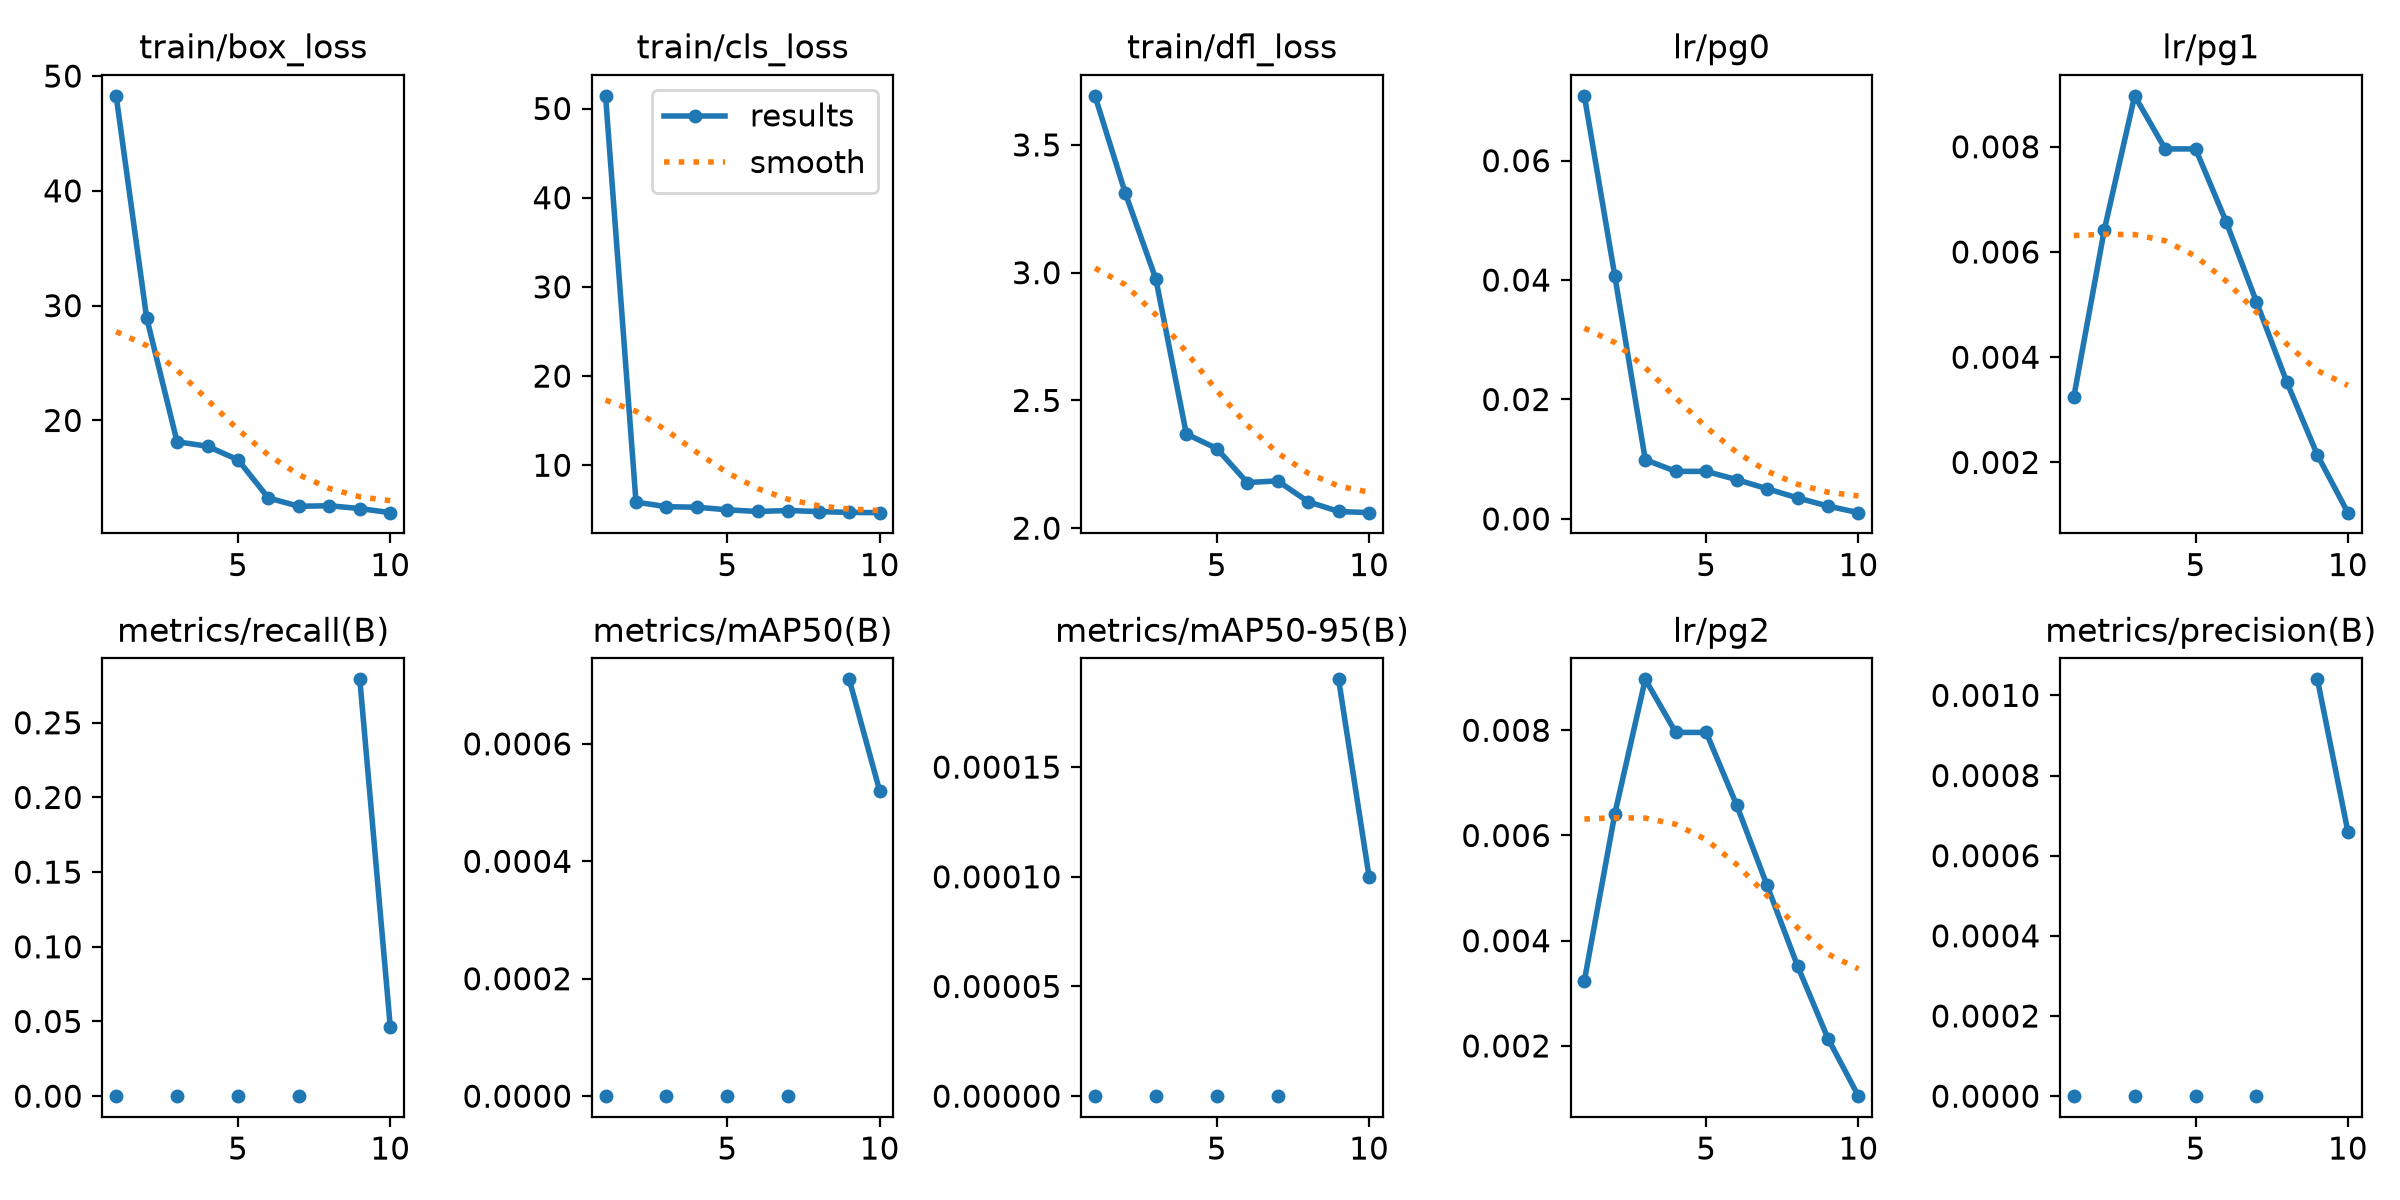

The table this chart was drawn from, first rows:
epoch, train/box_loss, train/cls_loss, train/dfl_loss, lr/pg0, lr/pg1, lr/pg2, metrics/precision(B), metrics/recall(B), metrics/mAP50(B), metrics/mAP50-95(B), val/box_loss, val/cls_loss, val/dfl_loss
1, 48.28, 51.42, 3.692, 0.07086, 0.003238, 0.003238, 0, 0, 0, 0, 59.66, 3.771, 2.765
2, 28.96, 5.871, 3.31, 0.0407, 0.006412, 0.006412
3, 18.14, 5.352, 2.975, 0.009921, 0.008968, 0.008968, 0, 0, 0, 0, 22.45, 4.69, 2.147
4, 17.75, 5.295, 2.369, 0.007959, 0.007959, 0.007959
5, 16.57, 5.001, 2.312, 0.007959, 0.007959, 0.007959, 0, 0, 0, 0, 64.61, 3.528, 1.921
6, 13.24, 4.817, 2.179, 0.00658, 0.00658, 0.00658
7, 12.52, 4.926, 2.185, 0.00505, 0.00505, 0.00505, 0, 0, 0, 0, 45.37, 2.776, 2.094
8, 12.57, 4.805, 2.104, 0.00352, 0.00352, 0.00352
9, 12.33, 4.711, 2.065, 0.002141, 0.002141, 0.002141, 0.00104, 0.2791, 0.00071, 0.00019, 13.43, 4.197, 1.788
10, 11.97, 4.684, 2.061, 0.001045, 0.001045, 0.001045, 0.00066, 0.04651, 0.00052, 0.0001, 13.63, 4.226, 1.732
